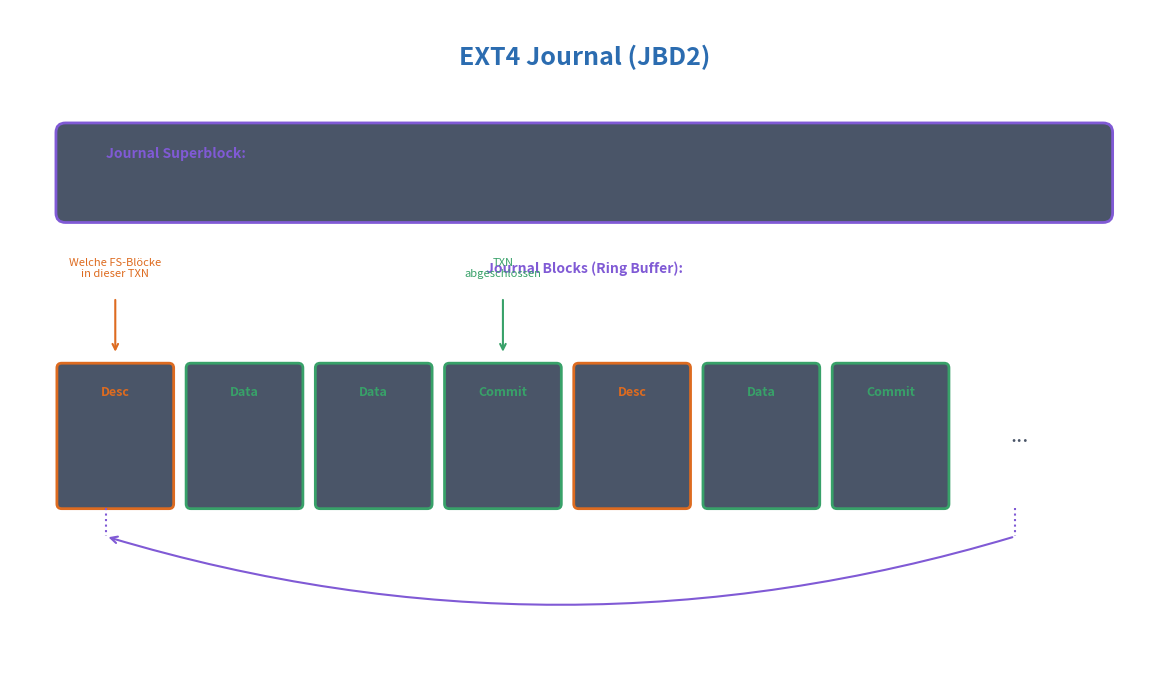

Here is the Python script that generated this plot: (Note: this script raises an exception after producing the figure.)
#!/usr/bin/env python3
"""
Creates an ext4 journal (JBD2) structure diagram for 04-Journaling.md
"""

import matplotlib.pyplot as plt
import matplotlib.patches as mpatches
from matplotlib.patches import FancyBboxPatch, FancyArrowPatch, Rectangle, Arc
import numpy as np

# Set up the figure with dark theme
fig, ax = plt.subplots(1, 1, figsize=(12, 7))

# Theme-agnostic colors (work on dark and light backgrounds)
# Using colors with good contrast in both modes
text_color = '#4A5568'       # Medium gray for text (works on both)
title_color = '#2B6CB0'      # Medium blue for titles
border_color = '#718096'     # Gray for borders
highlight_bg = '#E2E8F0'     # Light gray with some opacity for boxes
journal_color = '#805AD5'    # Purple for journal
disk_color = '#3182CE'       # Blue for disk
metadata_color = '#DD6B20'   # Orange for metadata  
data_color = '#38A169'       # Green for data
success_color = '#38A169'    # Green for success
warning_color = '#DD6B20'    # Orange for warnings
danger_color = '#E53E3E'     # Red for danger
old_color = '#E53E3E'        # Red for old data
new_color = '#38A169'        # Green for new data
pointer_color = '#805AD5'    # Purple for pointer
fs_color = '#3182CE'         # Blue for filesystem
commit_color = '#38A169'     # Green for commit
desc_color = '#DD6B20'       # Orange for descriptor

fig.patch.set_facecolor('none')
ax.set_facecolor('none')
ax.set_xlim(0, 12)
ax.set_ylim(0, 7)
ax.set_aspect('equal')
ax.axis('off')

# Title
ax.text(6, 6.5, 'EXT4 Journal (JBD2)', 
        fontsize=18, fontweight='bold', color=title_color,
        ha='center', va='center')

# ===== Journal Superblock =====
superblock_box = FancyBboxPatch((0.5, 4.8), 11.0, 1.0,
                                 boxstyle="round,pad=0.02,rounding_size=0.1",
                                 facecolor='#4A5568', edgecolor=journal_color,
                                 linewidth=2)
ax.add_patch(superblock_box)
ax.text(1.0, 5.5, 'Journal Superblock:', fontsize=10, fontweight='bold',
        color=journal_color, ha='left', va='center')
ax.text(6, 5.1, 'Magic Number, Block Size, Max Transactions, First/Last Sequence, ...', 
        fontsize=9, color=text_color, ha='center', va='center', family='monospace')

# ===== Ring Buffer Label =====
ax.text(6, 4.3, 'Journal Blocks (Ring Buffer):', fontsize=10, fontweight='bold',
        color=journal_color, ha='center', va='center')

# ===== Journal Blocks (Ring Buffer) =====
block_width = 1.2
block_height = 1.5
block_y = 1.8  # Moved down
gap = 0.15

blocks = [
    ('Desc', desc_color, 'Descriptor\nBlock'),
    ('Data', data_color, 'Data\nBlock'),
    ('Data', data_color, 'Data\nBlock'),
    ('Commit', commit_color, 'Commit\nBlock'),
    ('Desc', desc_color, 'Descriptor\nBlock'),
    ('Data', data_color, 'Data\nBlock'),
    ('Commit', commit_color, 'Commit\nBlock'),
    ('...', border_color, ''),
]

start_x = 0.5
for i, (label, color, sublabel) in enumerate(blocks):
    x = start_x + i * (block_width + gap)
    
    if label == '...':
        ax.text(x + block_width/2, block_y + block_height/2, '...', 
                fontsize=16, color=text_color, ha='center', va='center')
    else:
        block = FancyBboxPatch((x, block_y), block_width, block_height,
                                boxstyle="round,pad=0.01,rounding_size=0.05",
                                facecolor='#4A5568', edgecolor=color,
                                linewidth=2)
        ax.add_patch(block)
        
        # Label
        text_color_for_block = 'white' if color in [commit_color, desc_color] else text_color
        ax.text(x + block_width/2, block_y + block_height - 0.3, label,
                fontsize=9, fontweight='bold', color=color,
                ha='center', va='center')
        ax.text(x + block_width/2, block_y + 0.5, sublabel,
                fontsize=7, color=text_color,
                ha='center', va='center')

# ===== Ring buffer arrows (showing circular nature) =====
# Curved arrow below the blocks going back to show circular nature (flatter, inverted radius)
arrow_ring = FancyArrowPatch((10.5, block_y - 0.3), (1.0, block_y - 0.3),
                              arrowstyle='->', mutation_scale=12,
                              color=journal_color, linewidth=1.5,
                              connectionstyle="arc3,rad=-0.15")
ax.add_patch(arrow_ring)

# Small vertical lines connecting blocks to the arrow
ax.plot([10.5, 10.5], [block_y, block_y - 0.3], 
        color=journal_color, linewidth=1.5, linestyle=':')
ax.plot([1.0, 1.0], [block_y, block_y - 0.3], 
        color=journal_color, linewidth=1.5, linestyle=':')

# ===== Annotations (moved to top of blocks) =====
# Descriptor annotation - above
ax.annotate('', xy=(0.5 + block_width/2, block_y + block_height + 0.1), 
            xytext=(0.5 + block_width/2, block_y + block_height + 0.7),
            arrowprops=dict(arrowstyle='->', color=desc_color, lw=1.5))
ax.text(0.5 + block_width/2, block_y + block_height + 1.0, 'Welche FS-Blöcke\nin dieser TXN', 
        fontsize=8, color=desc_color, ha='center', va='center')

# Commit annotation - above
commit_x = start_x + 3 * (block_width + gap)
ax.annotate('', xy=(commit_x + block_width/2, block_y + block_height + 0.1), 
            xytext=(commit_x + block_width/2, block_y + block_height + 0.7),
            arrowprops=dict(arrowstyle='->', color=commit_color, lw=1.5))
ax.text(commit_x + block_width/2, block_y + block_height + 1.0, 'TXN\nabgeschlossen', 
        fontsize=8, color=commit_color, ha='center', va='center')

# Ring Buffer explanation removed - will be in markdown table

plt.tight_layout()
plt.savefig('/media/andhue/Wissen/open-lectures/L-Betriebssysteme, Rechnernetze und verteilte Systeme/02-Betriebssysteme/07-Dateisysteme/assets/ext4-journal.png',
            dpi=150, transparent=True, edgecolor='none', bbox_inches='tight')
plt.close()

print("Created ext4-journal.png")
